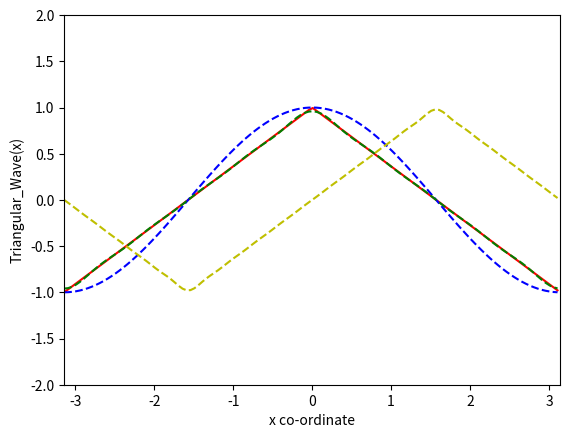

This figure's Python source:
import numpy as np
import matplotlib.pyplot as plt

def triangle_wave(x):
    if 0.0 <= x <= np.pi:
        fx = -2.0/np.pi*x + 1.0  
    else :
        fx = 2.0*x/np.pi + 1.0
    return fx

# For Triangular wave we would find Fourier series:
# f(x) = \sum_{n=0}^{N} \frac{4(1 - (-1)^{n})}{\pi^{2} n^{2}}\cos(n*x)
def fs_tw(x,N):
    fx = 0.0
    for n in range(1, N+1):
        fx += (4*(1-np.power(-1,n)))/(np.power(np.pi,2)*np.power(n,2))*np.cos(float(n)*x)
    return fx

# Solution if wave is shifted right by  $\pi/2$:
# f(x) = \sum_{n=1,3,5,...}^{N}\frac{8}{\pi^{2} n^{2}} -1^{(n-1)/2}\sin(nx)
def fs_2(x,N):
    fx = 0.0
    for n in range(1, 2*N+1, 2):
        fx += (8.0/(np.power(np.pi,2)*np.power(float(n),2)))*(np.power(-1.0,(n-1)/2))*np.sin(float(n)*x)
    return fx

#def fs_2(x,N):
#    fx = 0.0
#    for n in range(1,N+1):
#        fx += (-2.0)/(np.power(np.pi,2))*np.cos(float(n)*x)
#    return fx
#Incorrect solution for triangular wave:
#FS 3
#y3 = [fs_3(x, N) for x in xr]

delx = 0.05
plt.axis([-np.pi, np.pi,-2,2])
plt.xlabel('x co-ordinate')
plt.ylabel('Triangular_Wave(x)')
xr = np.arange(-np.pi, np.pi, delx)
twave = [triangle_wave(x) for x in xr] 

y = np.cos(xr)

#N term Fourier series.
N = 10

#FS 1 (correct)
y1 = [fs_tw(x, N) for x in xr]

#plt.plot(xr,twave,'r', xr, y,'b--')
#FS 2
y2 = [fs_2(x, N) for x in xr]


plt.plot(xr, twave,'r', xr, y,'b--', xr, y1, 'g--', xr, y2, 'y--')
plt.show()


